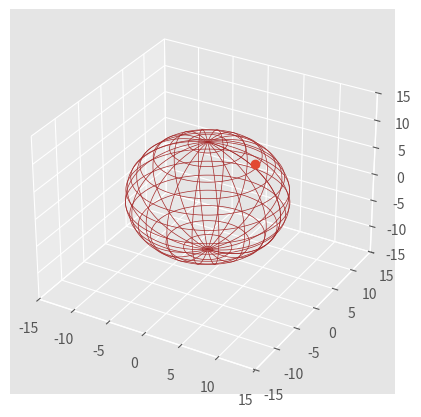

The matplotlib source for this figure: (Note: this script raises an exception after producing the figure.)
# -*- coding: utf-8 -*-
"""
Created on Tue May  9 23:32:21 2017

[redacted]
"""

# -*- coding: utf-8 -*-
"""
Created on Tue May  9 22:57:06 2017

[redacted]
"""
from mpl_toolkits.mplot3d import axes3d
import matplotlib.pyplot as plt
import matplotlib.style
import random
import numpy as np
from matplotlib import animation


West = 0.1
East = 0.2
North = 0.35
South = 0.05
Up = 0.15
down = 0.15
radius = 10

Points = []
initial = (0, 0, 0)

for i in range(10000):
    if i == 0:
        x = [initial[0]]
        y = [initial[1]]
        z = [initial[2]]
        Points.append((x, y, z))
    else:
        p = random.uniform(0, 1)
        if p <= West:
            initial = (initial[0] - 1, initial[1], initial[2])
        elif p > West and p <= West + East:
            initial = (initial[0] + 1, initial[1], initial[2])
        elif p > West + East and p <= West + East + North:
            initial = (initial[0], initial[1] + 1, initial[2])
        elif p > West + East + North and p < West + East + North + Up:
            initial = (initial[0], initial[1], initial[2] + 1)
        else:
            initial = (initial[0], initial[1], initial[2] - 1)
        x = [initial[0]]
        y = [initial[1]]
        z = [initial[2]]    
        Points.append((x, y, z))       
        if (initial[0]) ** 2 + (initial[1]) ** 2 +(initial[2])**2 > radius ** 2:
            break

def animate(i):
    A = Points[i]
    xs = np.array(A[0])
    ys = np.array(A[1])
    zs = np.array(A[2])
    graph.set_data(xs, ys)
    graph.set_3d_properties(zs)
    return graph,


matplotlib.style.use('ggplot')
fig = plt.figure(figsize=(5,5))
ax1 = fig.add_subplot(111, projection='3d')
u, v = np.mgrid[0:2 * np.pi:200j, 0:np.pi:200j]
x = np.cos(u) * np.sin(v) * 10
y = np.sin(u) * np.sin(v) * 10
z = np.cos(v) * 10
ax1.plot_wireframe(x, y, z, rstride=10, cstride=15, linewidth=0.5, color='brown')
ax1.set_xlim(-15, 15)
ax1.set_ylim(-15, 15)
ax1.set_zlim(-15, 15)


graph, = ax1.plot([0], [0], [0], linestyle="", marker="o")
ani = matplotlib.animation.FuncAnimation(fig, animate, frames=len(Points), interval=500, blit=True)
ani.save('3DRandomWalk.mp4',fps=1.0 ,dpi=200)
plt.show()